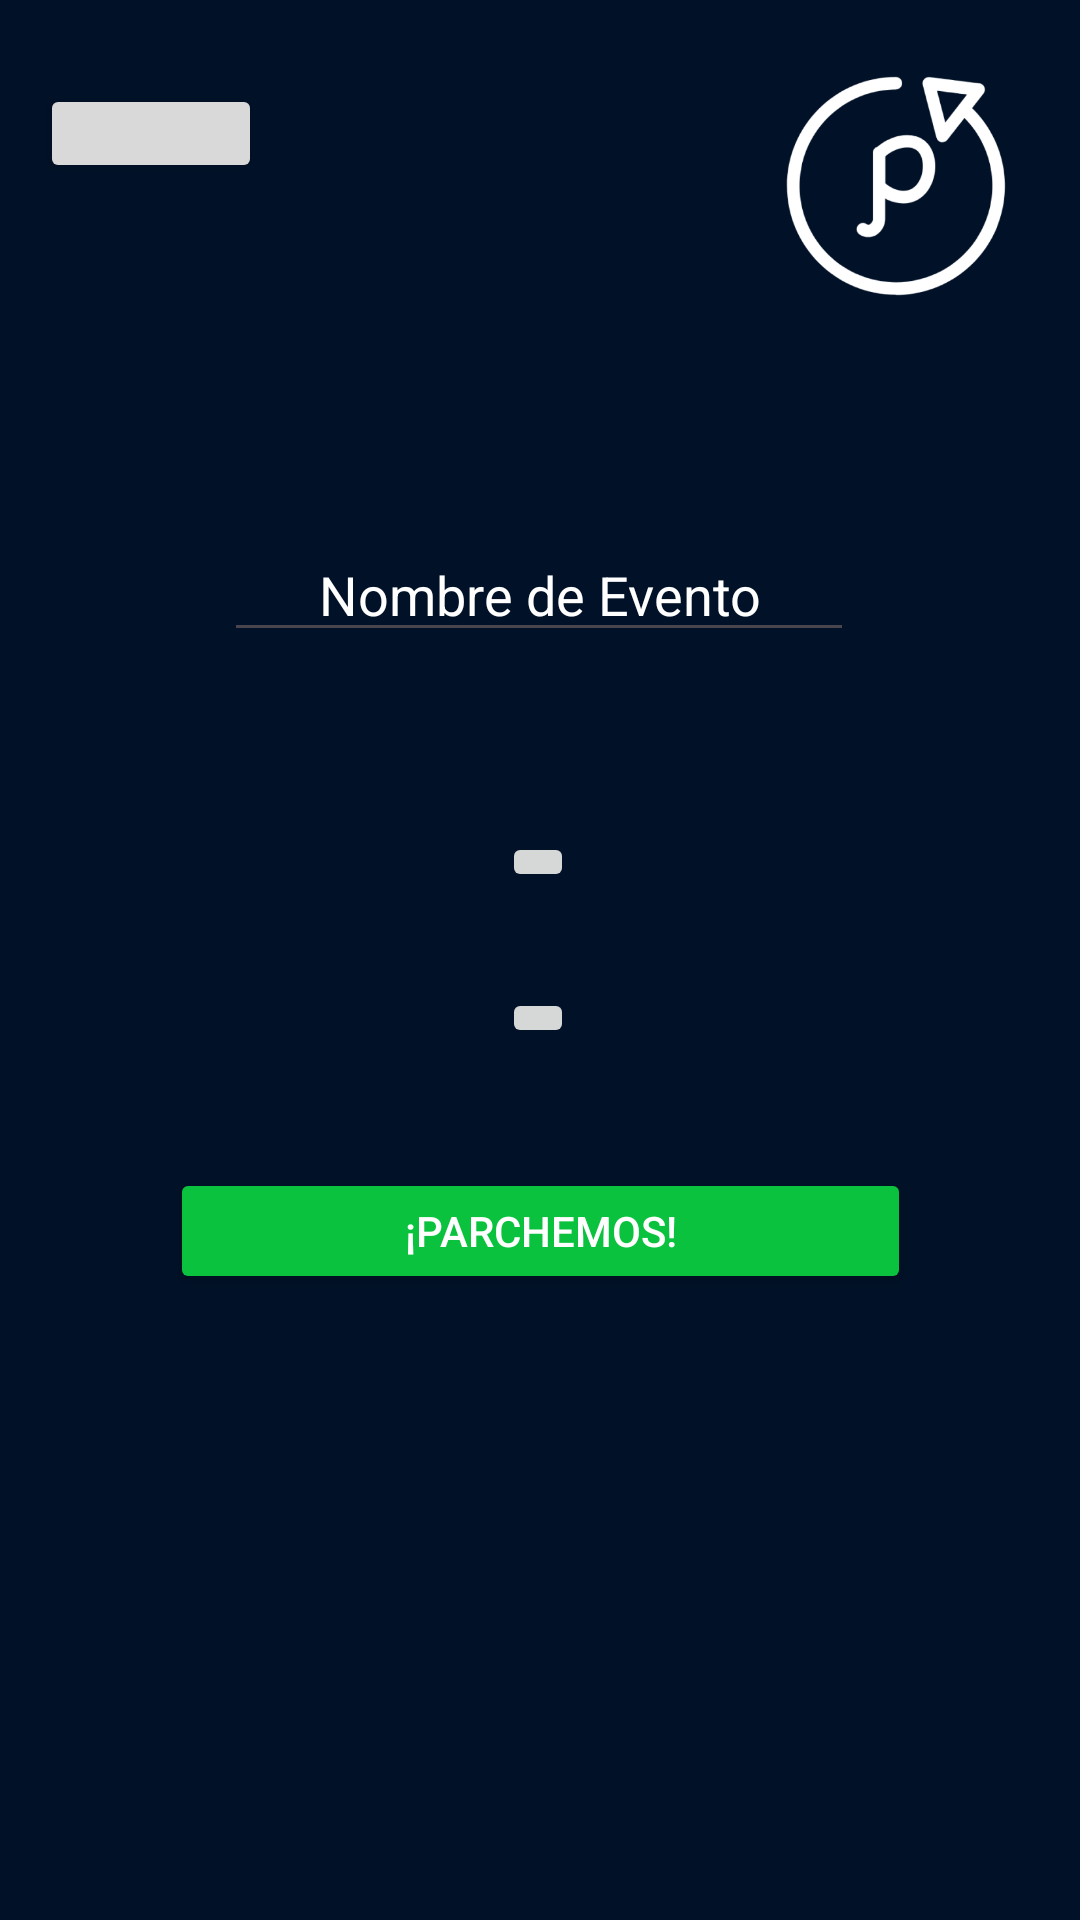

This screen was rendered from an Android layout file. Write that file and the resources it references.
<!-- AndroidManifest.xml: application theme Theme.ParchApp1 -->
<!-- res/layout/activity_main_musica2.xml -->
<?xml version="1.0" encoding="utf-8"?>
<androidx.constraintlayout.widget.ConstraintLayout xmlns:android="http://schemas.android.com/apk/res/android"
    xmlns:app="http://schemas.android.com/apk/res-auto"
    xmlns:tools="http://schemas.android.com/tools"
    android:id="@+id/main"
    android:layout_width="match_parent"
    android:layout_height="match_parent"
    android:background="#011127"
    tools:context=".MainMusica2">

    <ImageView
        android:id="@+id/img_Log4"
        android:layout_width="92dp"
        android:layout_height="92dp"
        android:layout_marginTop="16dp"
        app:layout_constraintEnd_toEndOf="parent"
        app:layout_constraintHorizontal_bias="0.918"
        app:layout_constraintStart_toEndOf="@+id/img_Ant8"
        app:layout_constraintTop_toTopOf="parent"
        app:srcCompat="@drawable/logosinnombre" />

    <ImageView
        android:id="@+id/img_Ant8"
        android:layout_width="63dp"
        android:layout_height="33dp"
        app:layout_constraintEnd_toEndOf="@+id/btnM2"
        app:layout_constraintStart_toStartOf="@+id/btnM2"
        app:layout_constraintTop_toTopOf="@+id/btnM2"
        app:srcCompat="@drawable/flecha" />

    <Button
        android:id="@+id/btnM2"
        android:layout_width="74dp"
        android:layout_height="33dp"
        android:layout_marginTop="28dp"
        android:backgroundTint="#D9D9D9"
        app:layout_constraintEnd_toEndOf="parent"
        app:layout_constraintHorizontal_bias="0.047"
        app:layout_constraintStart_toStartOf="parent"
        app:layout_constraintTop_toTopOf="parent" />

    <ImageView
        android:id="@+id/imgA2"
        android:layout_width="63dp"
        android:layout_height="33dp"
        app:layout_constraintEnd_toEndOf="@+id/btnM2"
        app:layout_constraintStart_toStartOf="@+id/btnM2"
        app:layout_constraintTop_toTopOf="@+id/btnM2"
        app:srcCompat="@drawable/flecha" />

    <EditText
        android:id="@+id/edtEvent1"
        android:layout_width="wrap_content"
        android:layout_height="wrap_content"
        android:layout_marginTop="176dp"
        android:ems="10"
        android:hint="Nombre de Evento"
        android:inputType="text"
        android:text="Nombre de Evento"
        android:textAlignment="center"
        android:textColor="@color/white"
        app:layout_constraintEnd_toEndOf="parent"
        app:layout_constraintHorizontal_bias="0.497"
        app:layout_constraintStart_toStartOf="parent"
        app:layout_constraintTop_toTopOf="parent" />

    <Button
        android:id="@+id/btnParch1"
        android:layout_width="247dp"
        android:layout_height="42dp"
        android:layout_marginTop="40dp"
        android:backgroundTint="#0BC23F"
        android:text="¡Parchemos!"
        android:textColor="@color/white"
        app:layout_constraintEnd_toEndOf="parent"
        app:layout_constraintStart_toStartOf="parent"
        app:layout_constraintTop_toBottomOf="@+id/imageButton2" />

    <ImageButton
        android:id="@+id/imageButton"
        android:layout_width="wrap_content"
        android:layout_height="wrap_content"
        android:layout_marginTop="60dp"
        app:layout_constraintEnd_toEndOf="parent"
        app:layout_constraintHorizontal_bias="0.498"
        app:layout_constraintStart_toStartOf="parent"
        app:layout_constraintTop_toBottomOf="@+id/edtEvent1"
        tools:srcCompat="@tools:sample/avatars" />

    <ImageButton
        android:id="@+id/imageButton2"
        android:layout_width="wrap_content"
        android:layout_height="wrap_content"
        android:layout_marginTop="32dp"
        app:layout_constraintEnd_toEndOf="parent"
        app:layout_constraintHorizontal_bias="0.498"
        app:layout_constraintStart_toStartOf="parent"
        app:layout_constraintTop_toBottomOf="@+id/imageButton"
        tools:srcCompat="@tools:sample/avatars" />


</androidx.constraintlayout.widget.ConstraintLayout>
<!-- resources referenced by this layout -->
<resources>
  <!-- drawable logosinnombre: png bitmap (drawable, 17558 bytes) -->
  <style name="Theme.ParchApp1" parent="Base.Theme.ParchApp1" />
  <style name="Base.Theme.ParchApp1" parent="Theme.Material3.DayNight.NoActionBar">
          
          
      </style>
  <!-- not gathered from this repository: default colours our renderer supplied (Android Studio template values) -->
  <color name="white">#FFFFFFFF</color>
</resources>
